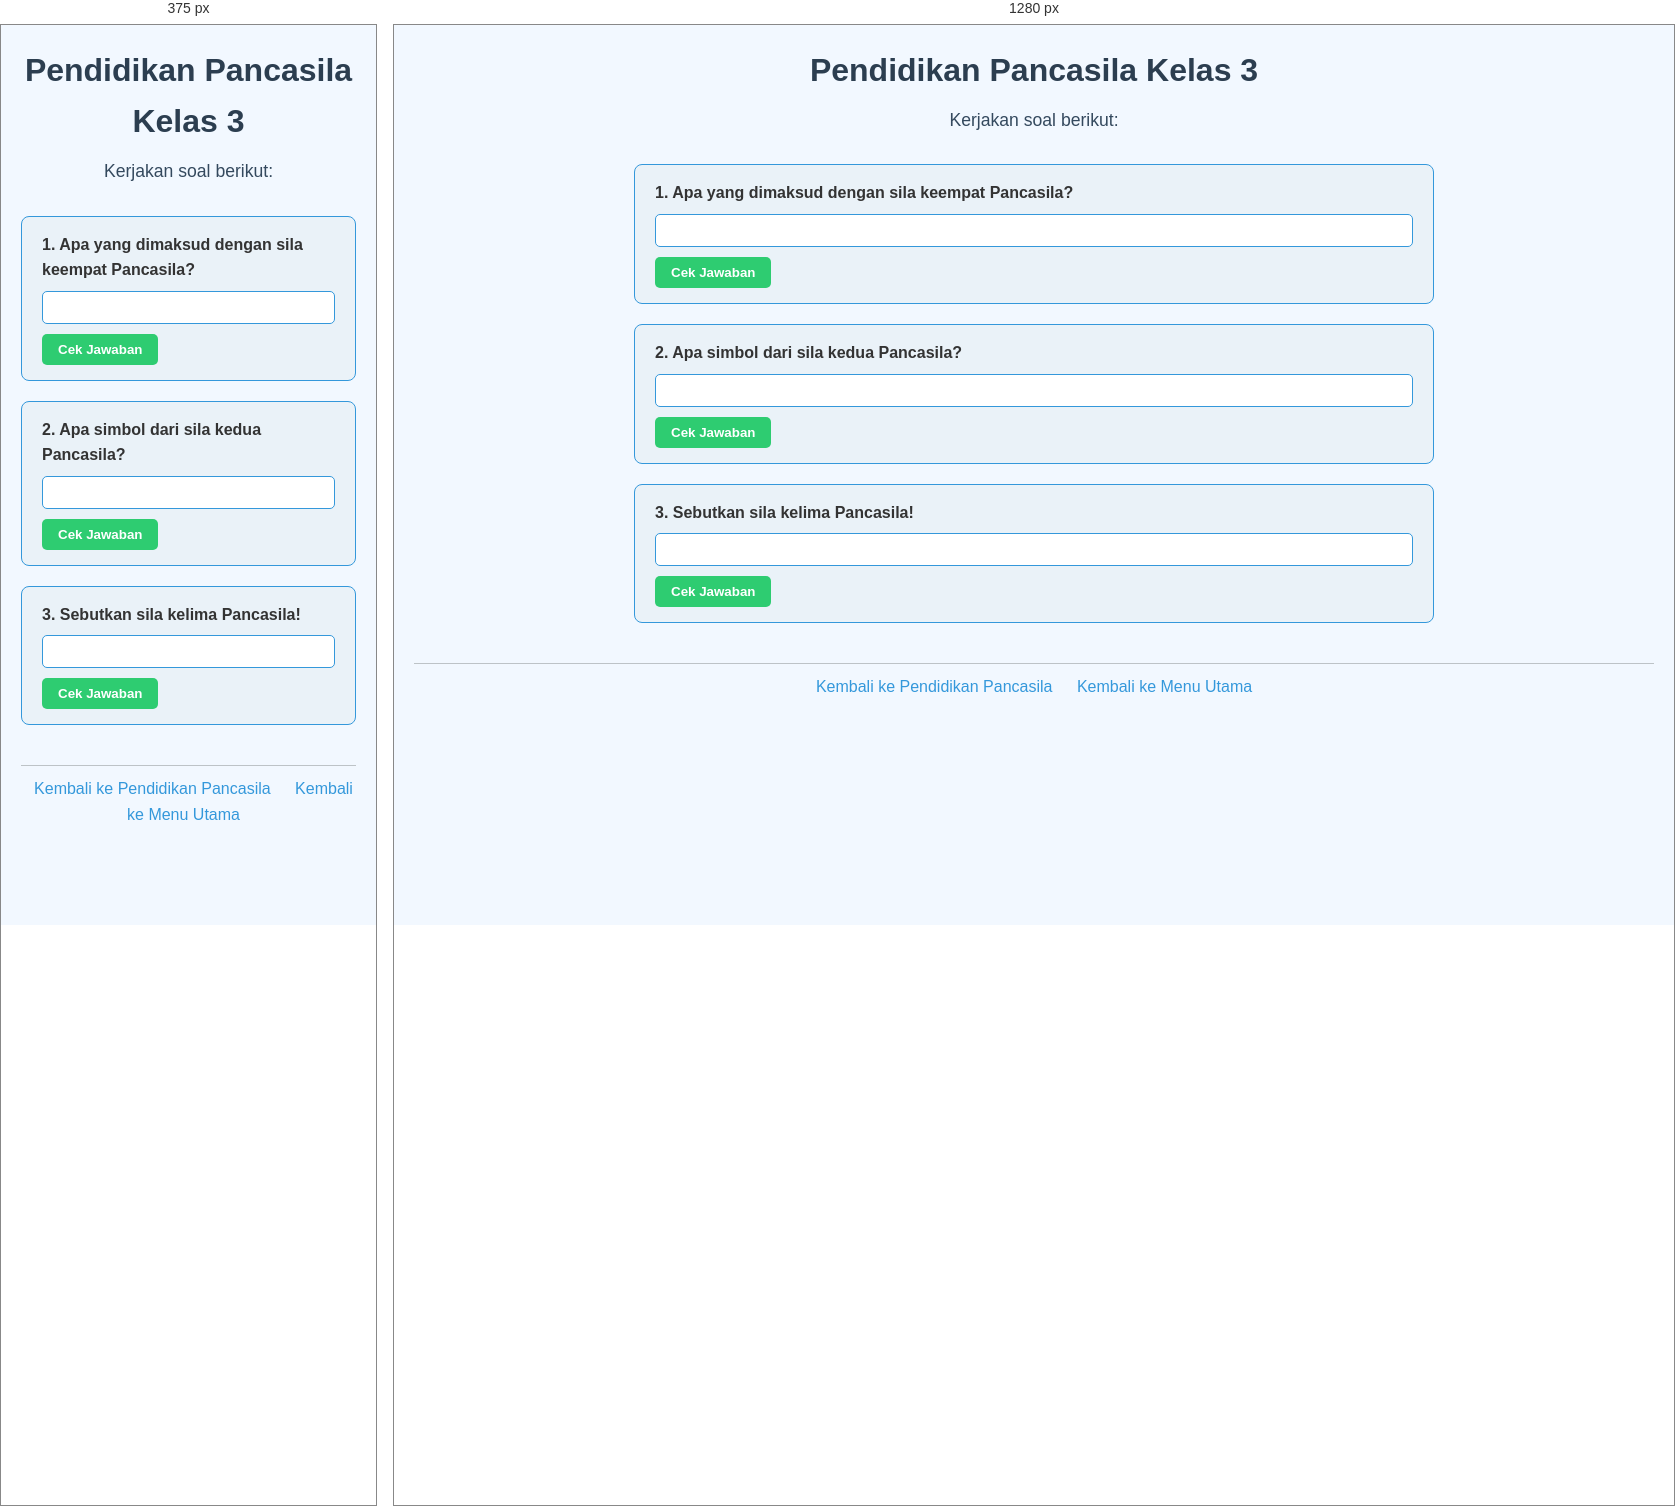
Rendered at 375 px and 1280 px, left to right.

<!-- file: 38.pendidikan-pancasila-kelas3.html -->
<!DOCTYPE html>
<html lang="id">
<head>
    <meta charset="UTF-8">
    <meta name="viewport" content="width=device-width, initial-scale=1.0">
    <title>Pendidikan Pancasila Kelas 3</title>
    <link rel="stylesheet" href="style.css">
</head>
<body>
    <header>
        <h1>Pendidikan Pancasila Kelas 3</h1>
        <p>Kerjakan soal berikut:</p>
    </header>

    <main>
        <div class="soal">
            <label for="soal1">1. Apa yang dimaksud dengan sila keempat Pancasila?</label>
            <input type="text" id="soal1">
            <button data-answer="Kerakyatan yang dipimpin oleh hikmat kebijaksanaan dalam permusyawaratan/perwakilan">Cek Jawaban</button>
        </div>

        <div class="soal">
            <label for="soal2">2. Apa simbol dari sila kedua Pancasila?</label>
            <input type="text" id="soal2">
            <button data-answer="Manusia berdampingan">Cek Jawaban</button>
        </div>

        <div class="soal">
            <label for="soal3">3. Sebutkan sila kelima Pancasila!</label>
            <input type="text" id="soal3">
            <button data-answer="Keadilan sosial bagi seluruh rakyat Indonesia">Cek Jawaban</button>
        </div>
    </main>

    <footer>
        <a href="pendidikan-pancasila.html">Kembali ke Pendidikan Pancasila</a>
        <a href="index.html">Kembali ke Menu Utama</a>
    </footer>

    <script src="script.js"></script>
</body>
</html>


/* @media block from style.css */
@media (max-width: 600px) {
    nav ul {
        flex-direction: column;
        gap: 10px;
    }
}